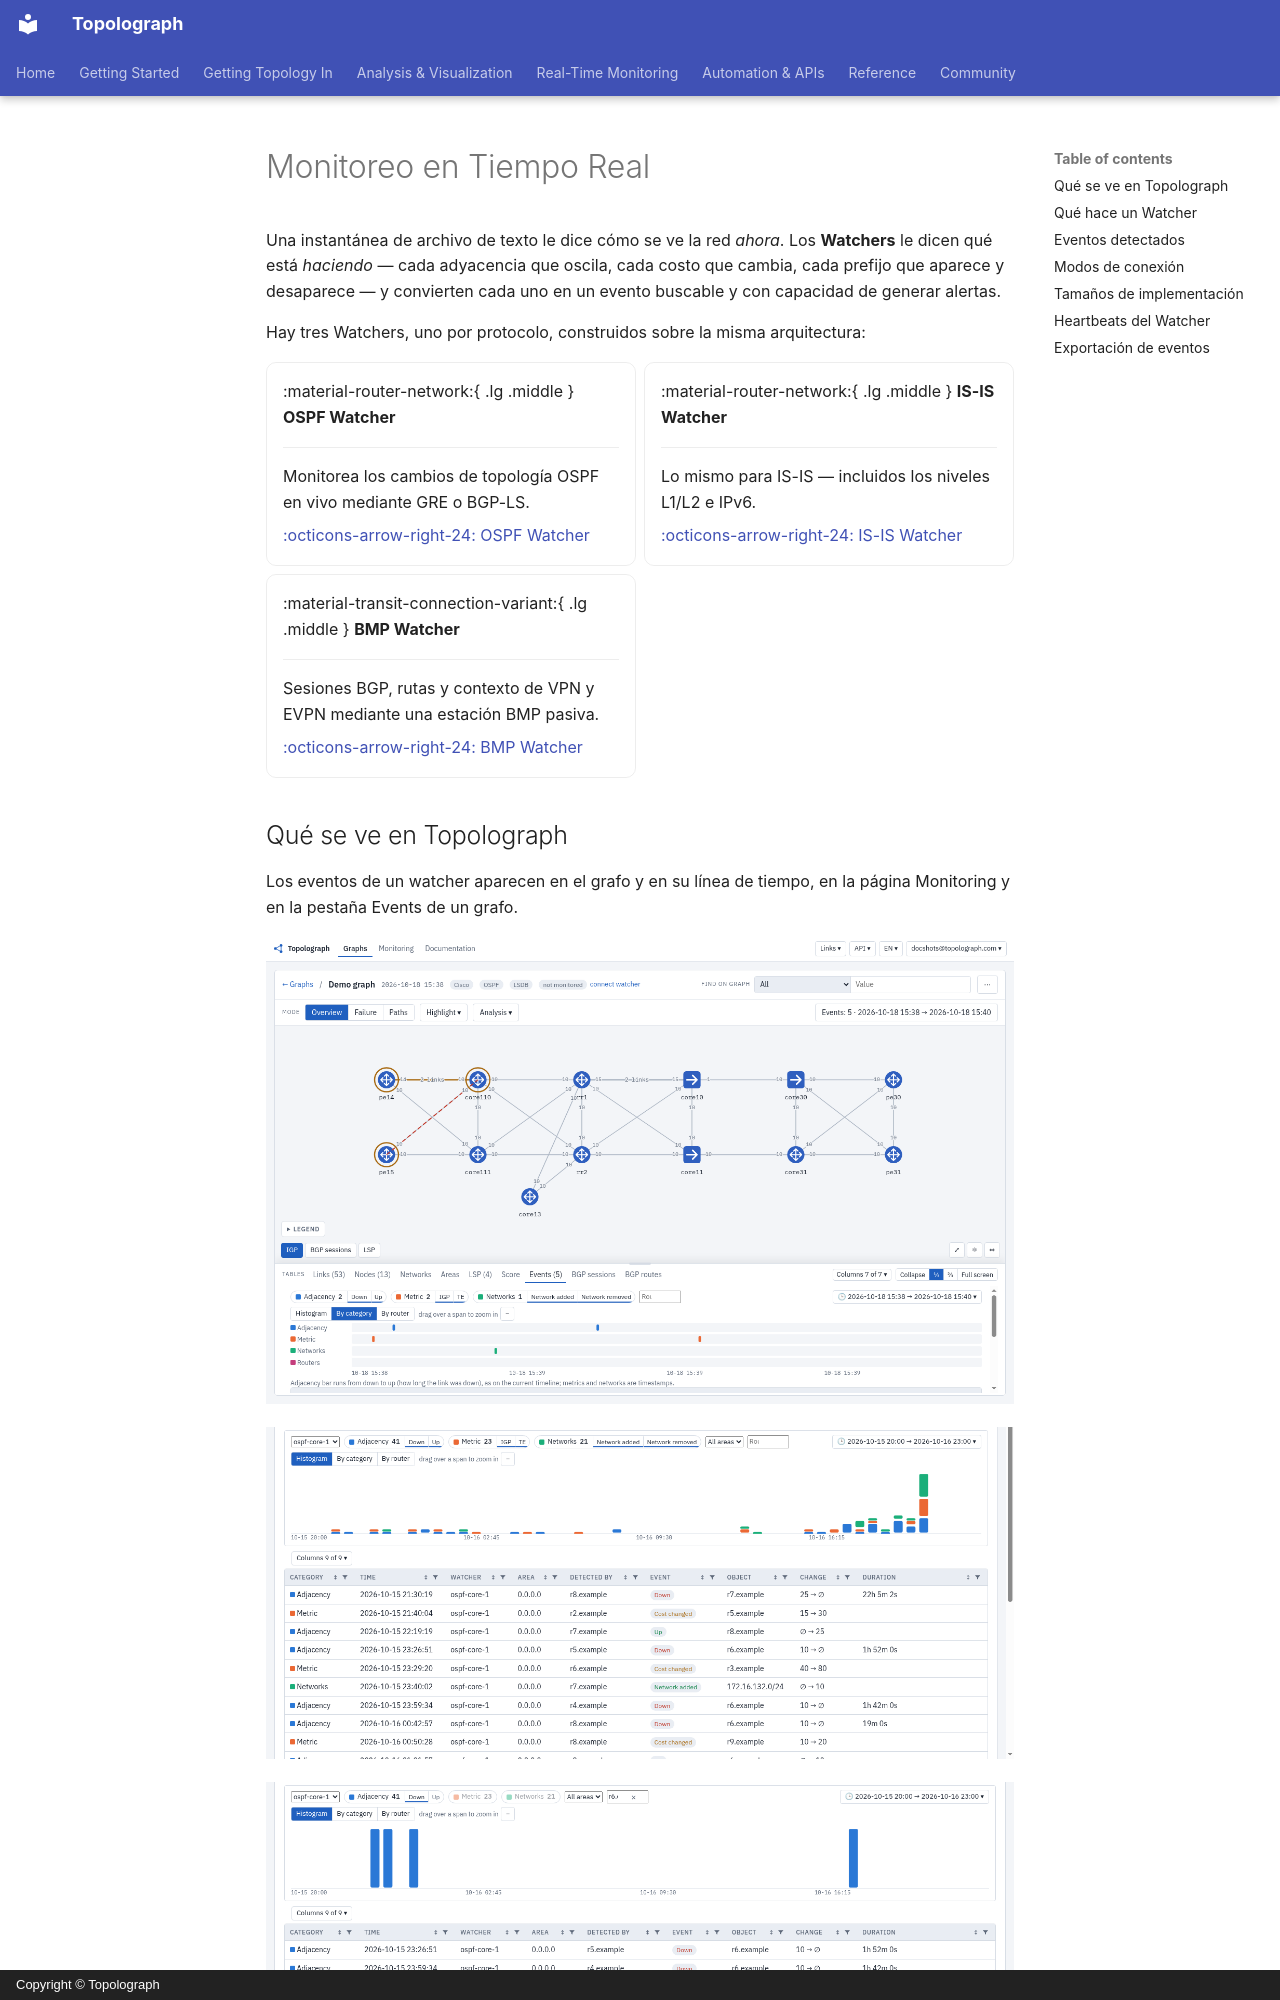

repository: Vadims06/topolograph · page: monitoring/index.es/index.html · generator: mkdocs · copyright: Copyright © Topolograph

# Monitoreo en Tiempo Real

Una instantánea de archivo de texto le dice cómo se ve la red *ahora*. Los
**Watchers** le dicen qué está *haciendo* — cada adyacencia que oscila, cada
costo que cambia, cada prefijo que aparece y desaparece — y convierten cada
uno en un evento buscable y con capacidad de generar alertas.

Hay tres Watchers, uno por protocolo, construidos sobre la misma arquitectura:

<div class="grid cards" markdown>

-   :material-router-network:{ .lg .middle } __OSPF Watcher__

    ---

    Monitorea los cambios de topología OSPF en vivo mediante GRE o BGP-LS.

    [:octicons-arrow-right-24: OSPF Watcher](ospf-watcher.md)

-   :material-router-network:{ .lg .middle } __IS-IS Watcher__

    ---

    Lo mismo para IS-IS — incluidos los niveles L1/L2 e IPv6.

    [:octicons-arrow-right-24: IS-IS Watcher](isis-watcher.md)

-   :material-transit-connection-variant:{ .lg .middle } __BMP Watcher__

    ---

    Sesiones BGP, rutas y contexto de VPN y EVPN mediante una estación BMP pasiva.

    [:octicons-arrow-right-24: BMP Watcher](bmp-watcher.md)

</div>


## Qué se ve en Topolograph

Los eventos de un watcher aparecen en el grafo y en su línea de tiempo, en la página Monitoring y en la pestaña Events de un grafo.

![Eventos en el grafo y en la línea de tiempo](../static/ui/events-timeline.png)

![Monitoring: eventos por categoría en el periodo](../static/ui/monitoring-histogram.png)

![Búsqueda de eventos: la tabla filtrada por router, tipo de evento y periodo](../static/ui/event-search.png)

![El grafo en el momento de un evento](../static/ui/graph-at-event.png)

![Un cambio de coste de enlace resaltado en el grafo](../static/ui/cost-change-on-graph.png)
